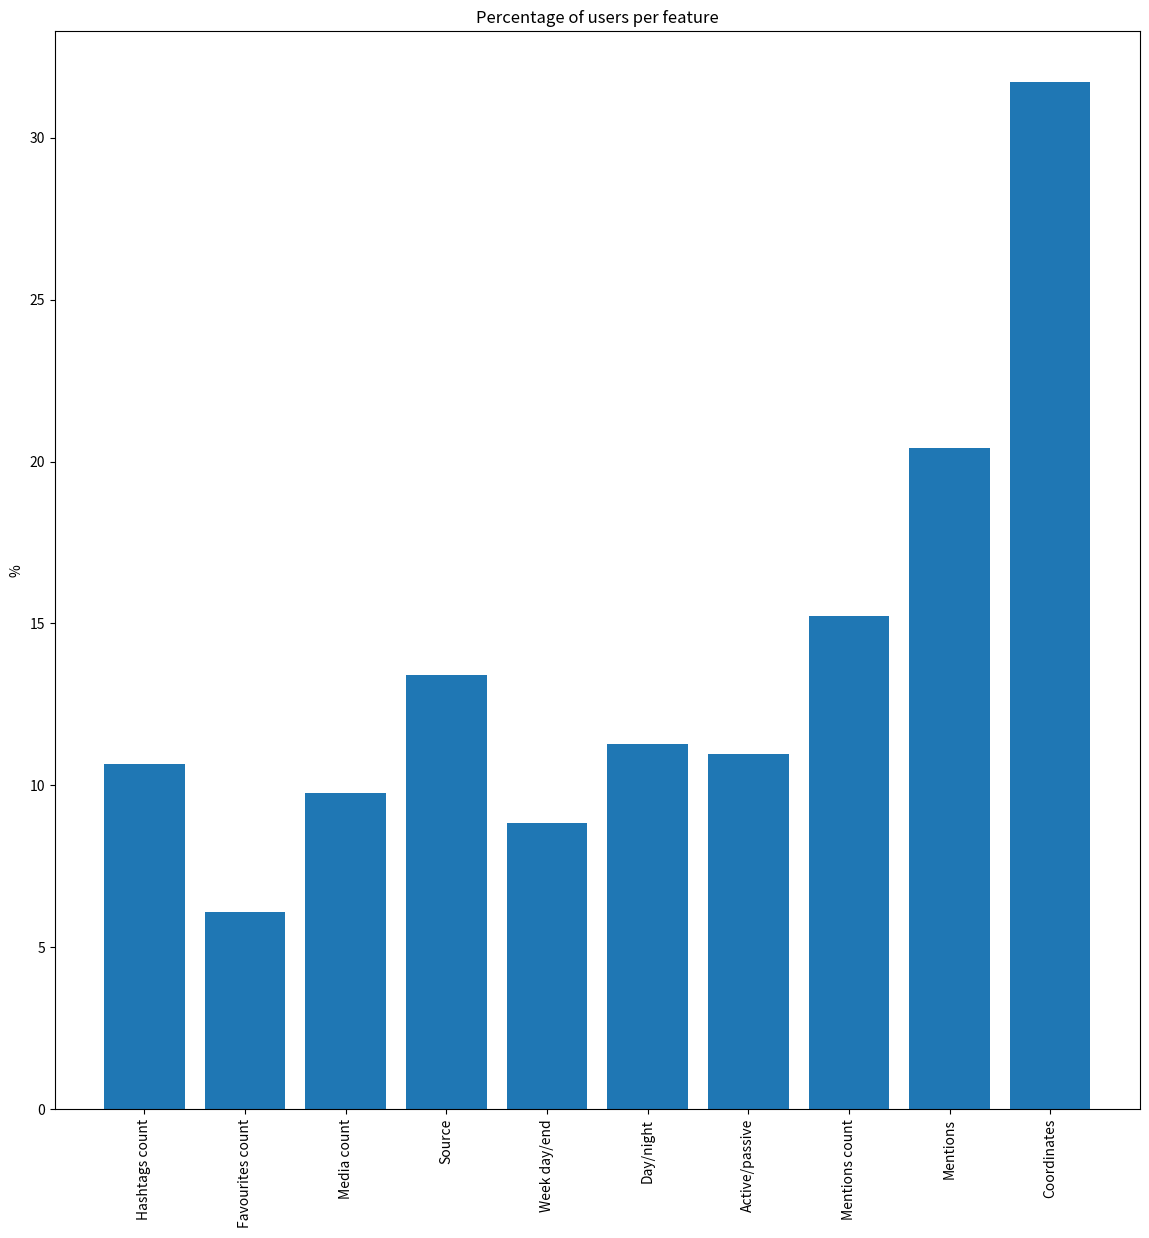

Reproduce this figure in Python. (Note: this script raises an exception after producing the figure.)
#!/usr/bin/python

import matplotlib
matplotlib.use('Agg')
import matplotlib.pyplot as plt

pearson_03 = [0.10670731707317073, 0.06097560975609756, 0.0975609756097561, 0.13414634146341464, 0.08841463414634146, 0.11280487804878049, 0.10975609756097561, 0.1524390243902439, 0.20426829268292682, 0.3170731707317073]
pearson_03 = [x * 100 for x in pearson_03]

pearson_05 = [0.08823529411764706, 0.041176470588235294, 0.052941176470588235, 0.08823529411764706, 0.06470588235294118, 0.08235294117647059, 0.052941176470588235, 0.09411764705882353, 0.14705882352941177, 0.3176470588235294]
pearson_05 = [x * 100 for x in pearson_05]

pearson_07 = [0.09401709401709402, 0.05128205128205128, 0.05128205128205128, 0.07692307692307693, 0.03418803418803419, 0.06837606837606838, 0.042735042735042736, 0.07692307692307693, 0.08547008547008547, 0.27350427350427353]
pearson_07 = [x * 100 for x in pearson_07]

bar_width = 0.35
index = range(len(pearson_03))
index = [x+bar_width for x in index]

fig = plt.figure(figsize=(14, 14))

plt.bar(index, pearson_03)
plt.ylabel('%')
plt.title('Percentage of users per feature')
plt.xticks(index, ('Hashtags count', 'Favourites count', 'Media count', 'Source', 'Week day/end', 'Day/night', 'Active/passive', 'Mentions count', 'Mentions', 'Coordinates'), rotation='vertical')
plt.savefig('./plots/2/0_3.png')

plt.clf()

plt.bar(index, pearson_05)
plt.ylabel('%')
plt.xticks(index, ('Hashtags count', 'Favourites count', 'Media count', 'Source', 'Week day/end', 'Day/night', 'Active/passive', 'Mentions count', 'Mentions', 'Coordinates'), rotation='vertical')
plt.savefig('./plots/2/0_5.png')

plt.clf()

plt.bar(index, pearson_07)
plt.ylabel('%')
plt.xticks(index, ('Hashtags count', 'Favourites count', 'Media count', 'Source', 'Week day/end', 'Day/night', 'Active/passive', 'Mentions count', 'Mentions', 'Coordinates'), rotation='vertical')
plt.savefig('./plots/2/0_7.png')
